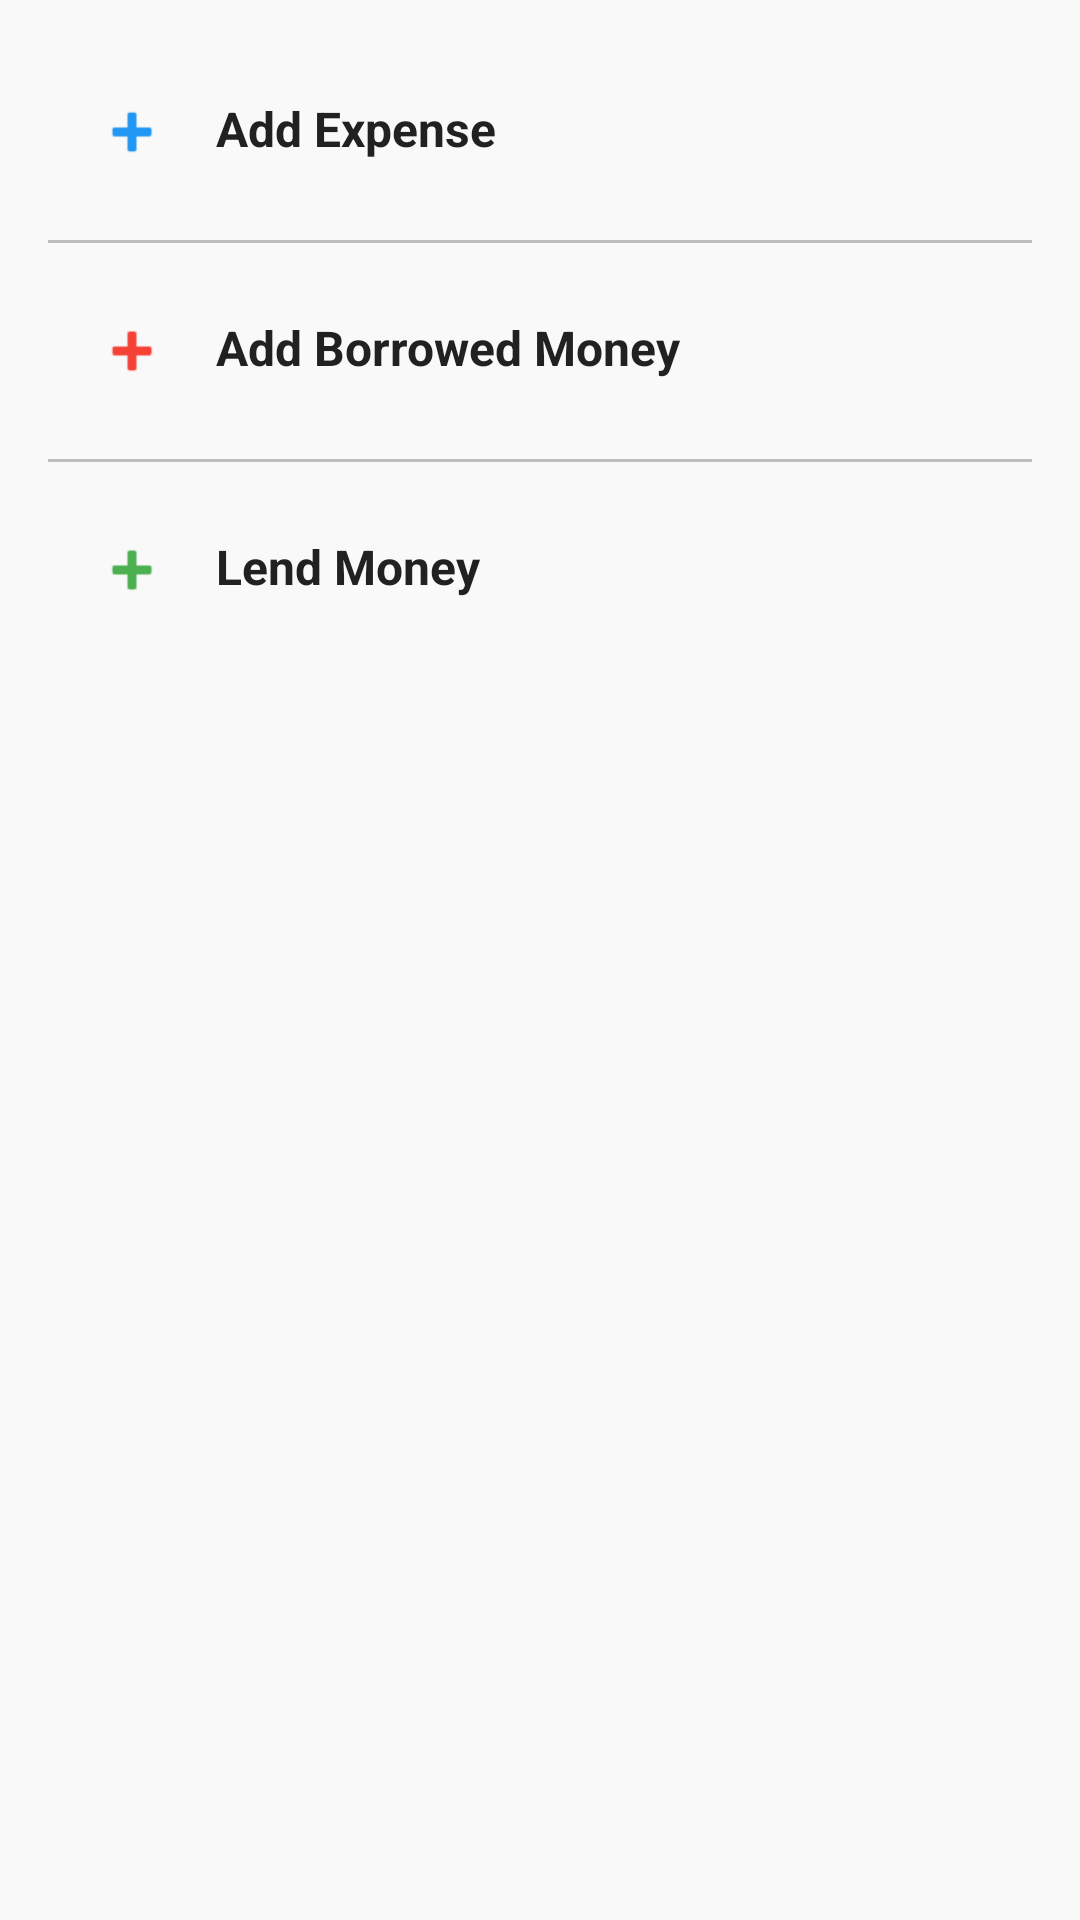

Reconstruct the res/layout file that produces this screen, plus the resources it refers to.
<!-- AndroidManifest.xml: application theme Theme.FlowPocket -->
<!-- res/layout/bottom_sheet_add_menu.xml -->
<?xml version="1.0" encoding="utf-8"?>
<LinearLayout xmlns:android="http://schemas.android.com/apk/res/android"
    xmlns:app="http://schemas.android.com/apk/res-auto"
    android:layout_width="match_parent"
    android:layout_height="wrap_content"
    android:orientation="vertical"
    android:padding="16dp"
    android:background="#66FFFFFF">

    
    <LinearLayout
        android:id="@+id/option_add_expense"
        android:layout_width="match_parent"
        android:layout_height="wrap_content"
        android:orientation="horizontal"
        android:background="?attr/selectableItemBackground"
        android:clickable="true"
        android:focusable="true"
        android:padding="16dp">

        <ImageView
            android:layout_width="24dp"
            android:layout_height="24dp"
            android:src="@android:drawable/ic_input_add"
            android:layout_gravity="center_vertical"
            app:tint="#2196F3" />

        <LinearLayout
            android:layout_width="0dp"
            android:layout_height="wrap_content"
            android:layout_weight="1"
            android:layout_marginStart="16dp"
            android:orientation="vertical">

            <TextView
                android:layout_width="wrap_content"
                android:layout_height="wrap_content"
                android:text="Add Expense"
                android:textSize="16sp"
                android:textStyle="bold"
                android:textColor="#212121" />

        </LinearLayout>

    </LinearLayout>

    
    <View
        android:layout_width="match_parent"
        android:layout_height="1dp"
        android:background="#BDBDBD"
        android:layout_marginTop="8dp"
        android:layout_marginBottom="8dp" />

    
    <LinearLayout
        android:id="@+id/option_add_borrowed"
        android:layout_width="match_parent"
        android:layout_height="wrap_content"
        android:orientation="horizontal"
        android:background="?attr/selectableItemBackground"
        android:clickable="true"
        android:focusable="true"
        android:padding="16dp">

        <ImageView
            android:layout_width="24dp"
            android:layout_height="24dp"
            android:src="@android:drawable/ic_input_add"
            android:layout_gravity="center_vertical"
            app:tint="#F44336" />

        <LinearLayout
            android:layout_width="0dp"
            android:layout_height="wrap_content"
            android:layout_weight="1"
            android:layout_marginStart="16dp"
            android:orientation="vertical">

            <TextView
                android:layout_width="wrap_content"
                android:layout_height="wrap_content"
                android:text="Add Borrowed Money"
                android:textSize="16sp"
                android:textStyle="bold"
                android:textColor="#212121" />

        </LinearLayout>

    </LinearLayout>

    
    <View
        android:layout_width="match_parent"
        android:layout_height="1dp"
        android:background="#BDBDBD"
        android:layout_marginTop="8dp"
        android:layout_marginBottom="8dp" />

    
    <LinearLayout
        android:id="@+id/option_lend_money"
        android:layout_width="match_parent"
        android:layout_height="wrap_content"
        android:orientation="horizontal"
        android:background="?attr/selectableItemBackground"
        android:clickable="true"
        android:focusable="true"
        android:padding="16dp">

        <ImageView
            android:layout_width="24dp"
            android:layout_height="24dp"
            android:src="@android:drawable/ic_input_add"
            android:layout_gravity="center_vertical"
            app:tint="#4CAF50" />

        <LinearLayout
            android:layout_width="0dp"
            android:layout_height="wrap_content"
            android:layout_weight="1"
            android:layout_marginStart="16dp"
            android:orientation="vertical">

            <TextView
                android:layout_width="wrap_content"
                android:layout_height="wrap_content"
                android:text="Lend Money"
                android:textSize="16sp"
                android:textStyle="bold"
                android:textColor="#212121" />

        </LinearLayout>

    </LinearLayout>

    
    <View
        android:layout_width="match_parent"
        android:layout_height="16dp" />

</LinearLayout>
<!-- resources referenced by this layout -->
<resources>
  <style name="Theme.FlowPocket" parent="Theme.MaterialComponents.Light.NoActionBar">
          
          <item name="colorPrimary">#424242</item>
          <item name="colorPrimaryVariant">#212121</item>
          <item name="colorOnPrimary">@color/white</item>
          
          <item name="colorSecondary">@color/teal_200</item>
          <item name="colorSecondaryVariant">@color/teal_700</item>
          <item name="colorOnSecondary">@color/black</item>
          
          <item name="android:statusBarColor" tools:targetApi="l">#212121</item>
          <item name="android:windowLightStatusBar" tools:targetApi="m">false</item>
  
          
          <item name="android:windowBackground">#F5F5F5</item>
          <item name="android:colorBackground">#F5F5F5</item>
          <item name="colorSurface">#FAFAFA</item>
          <item name="colorOnSurface">#212121</item>
      </style>
  <color name="white">#FFFFFFFF</color>
  <color name="teal_200">#FF03DAC5</color>
  <color name="teal_700">#FF018786</color>
  <color name="black">#FF000000</color>
</resources>
